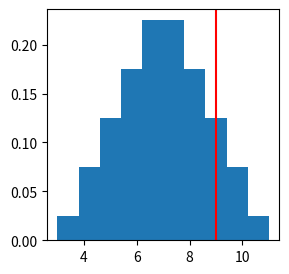

This chart was generated by the following Python code:
import numpy as np
import matplotlib.pyplot as plt
sims = 10000000
A = np.random.uniform(1, 5, sims)
B = np.random.uniform(2, 6, sims)
duration = A + B
# this is the size of the graph where the first paramter is the width and the second is the height
plt.figure(figsize=(3, 3))
plt.hist(duration, density=True)
plt.axvline(9, color='r')
plt.show()
